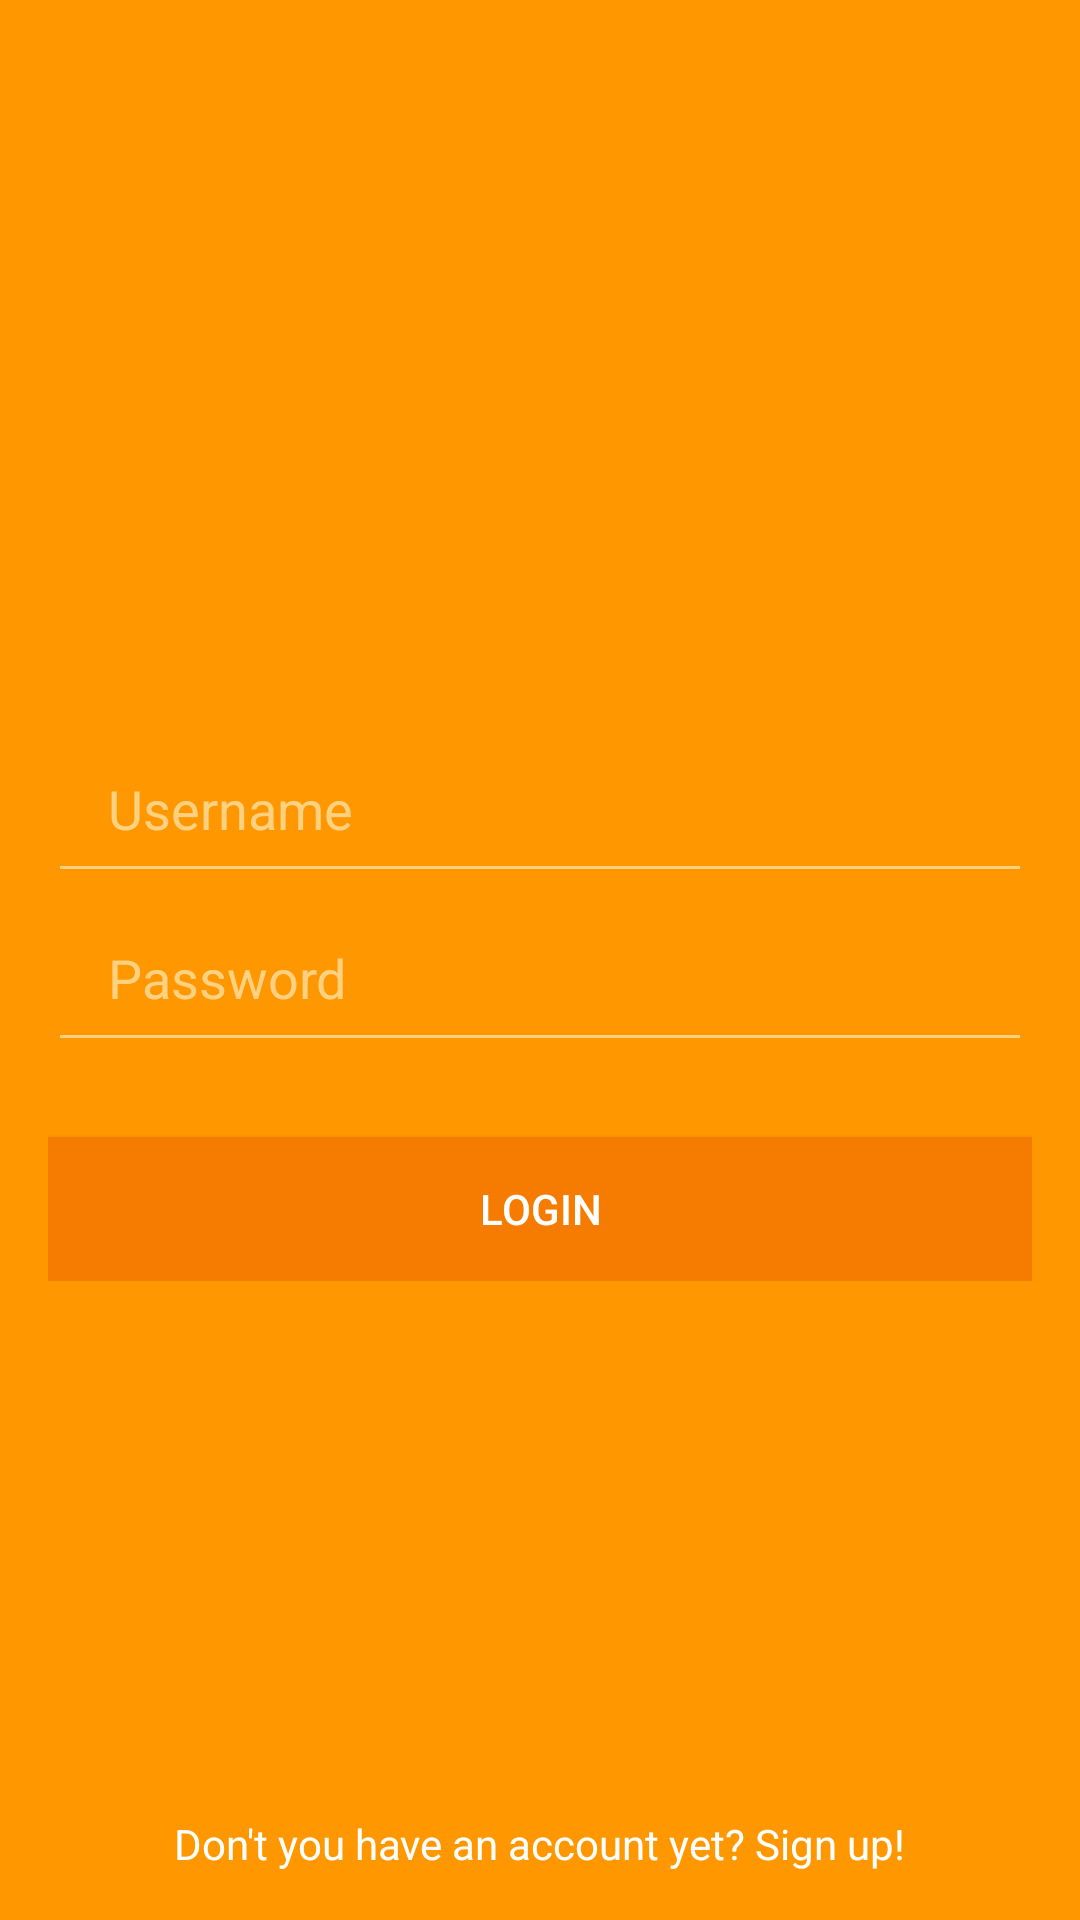

Write the Android layout XML for this screen, with the resource values it uses.
<!-- AndroidManifest.xml: application theme AppTheme -->
<!-- res/layout/activity_login.xml -->
<?xml version="1.0" encoding="utf-8"?>
<RelativeLayout
    xmlns:android="http://schemas.android.com/apk/res/android"
    xmlns:tools="http://schemas.android.com/tools"
    android:layout_width="match_parent"
    android:layout_height="match_parent"
    tools:context="com.example.andrea22.gamehunt.LoginActivity"
    android:background="@color/colorPrimary">



    <RelativeLayout
        android:id="@+id/email_login_form"
        android:layout_width="match_parent"
        android:layout_height="match_parent"
        android:padding="16dp">

        <RelativeLayout
            android:id="@+id/loadingPanel"
            android:layout_width="match_parent"
            android:layout_height="match_parent"
            android:gravity="center">

            
            <ProgressBar
                android:id="@+id/spinner"
                android:visibility="invisible"
                android:layout_width="wrap_content"
                android:layout_height="wrap_content"
                android:indeterminate="true"/>
            

        </RelativeLayout>


        <TextView
            android:id="@+id/registration"
            android:layout_width="wrap_content"
            android:layout_height="wrap_content"
            android:text="@string/action_registration"
            android:textColor="#ffffff"
            android:layout_alignParentBottom="true"
            android:layout_centerHorizontal="true"
            android:onClick="registration"/>

        <TextView

            android:id="@+id/wolf"
            android:layout_width="80dp"
            android:layout_height="85dp"
            android:textColor="#ffffff"
            android:background="@drawable/wsdesignlogo"
            android:layout_marginTop="50dp"
            android:layout_centerHorizontal="true"/>





        <RelativeLayout
            android:layout_width="match_parent"
            android:layout_height="wrap_content"
            android:layout_marginTop="-05dp">

            <Button
                android:id="@+id/sign_in"
                android:layout_width="wrap_content"
                android:layout_height="wrap_content"
                android:text="@string/action_sign_in"
                android:background="@drawable/button_style"
                android:textColor="#ffffff"
                android:layout_below="@+id/password"
                android:layout_alignParentStart="true"
                android:layout_marginTop="25dp"
                android:layout_alignParentEnd="true"
                android:onClick="login"/>



            <EditText
                android:theme="@style/Theme.App.Base"
                android:layout_width="match_parent"
                android:layout_height="wrap_content"
                android:inputType="textPersonName"
                android:hint="@string/username"
                android:ems="10"
                android:id="@+id/username"
                android:paddingLeft="20dp"
                android:paddingTop="16dp"
                android:paddingBottom="16dp"
                android:drawablePadding="16dp"
                android:layout_marginTop="230dp"
                android:textColor="@color/colorA100"
                android:textColorHint="@color/colorA100"/>

            <EditText
                android:theme="@style/Theme.App.Base"
                android:layout_width="match_parent"
                android:layout_height="wrap_content"
                android:inputType="textPassword"
                android:ems="10"
                android:id="@+id/password"
                android:hint="@string/password"
                android:paddingLeft="20dp"
                android:paddingTop="16dp"
                android:paddingBottom="16dp"
                android:drawablePadding="16dp"
                android:textColor="@color/colorA100"
                android:fontFamily="sans-serif"
                android:singleLine="false"
                android:contextClickable="false"
                android:textColorHint="@color/colorA100"
                android:layout_below="@+id/username"/>

        </RelativeLayout>
    </RelativeLayout>
</RelativeLayout>
<!-- resources referenced by this layout -->
<resources>
  <color name="colorA100">#FFD180</color>
  <color name="colorPrimary">#ff9800</color>
  <!-- drawable button_style (drawable-xhdpi) -->
  <?xml version="1.0" encoding="utf-8"?>
  <selector xmlns:android="http://schemas.android.com/apk/res/android">
  
  <item
      android:state_enabled="false"
      android:drawable="@android:color/holo_red_light"
      />
  
  <item
      android:state_pressed="true"
      android:state_enabled="true"
      android:drawable="@color/colorAccent"
      />
  
  <item
      android:state_focused="true"
      android:state_enabled="true"
      android:drawable="@color/colorA700"
      />
  
  <item
      android:state_enabled="true"
      android:drawable="@color/colorPrimaryDark"
      />
  </selector>
  <string name="action_registration">Don\'t you have an account yet? Sign up!</string>
  <string name="action_sign_in">Login</string>
  <string name="password">Password</string>
  <string name="username">Username</string>
  <style name="Theme.App.Base" parent="Theme.AppCompat.Light.DarkActionBar">
          <item name="colorControlNormal">@color/colorA100</item>
          <item name="colorControlActivated">@color/colorA100</item>
          <item name="colorControlHighlight">@color/colorA100</item>
      </style>
  <style name="AppTheme" parent="Theme.AppCompat.Light.NoActionBar">
          
          <item name="colorPrimary">@color/colorPrimary</item>
          <item name="colorPrimaryDark">@color/colorPrimaryDark</item>
          <item name="colorAccent">@color/colorAccent</item>
          <item name="windowNoTitle">true</item>
          <item name="windowActionBar">false</item>
          <item name="android:windowFullscreen">true</item>
          <item name="android:windowContentOverlay">@null</item>
          <item name="android:windowNoTitle">true</item>
          <item name="android:windowTranslucentStatus">true</item>
      </style>
  <color name="colorAccent">#29B6F6</color>
  <color name="colorA700">#FF6D00</color>
  <color name="colorPrimaryDark">#f57c00</color>
</resources>
